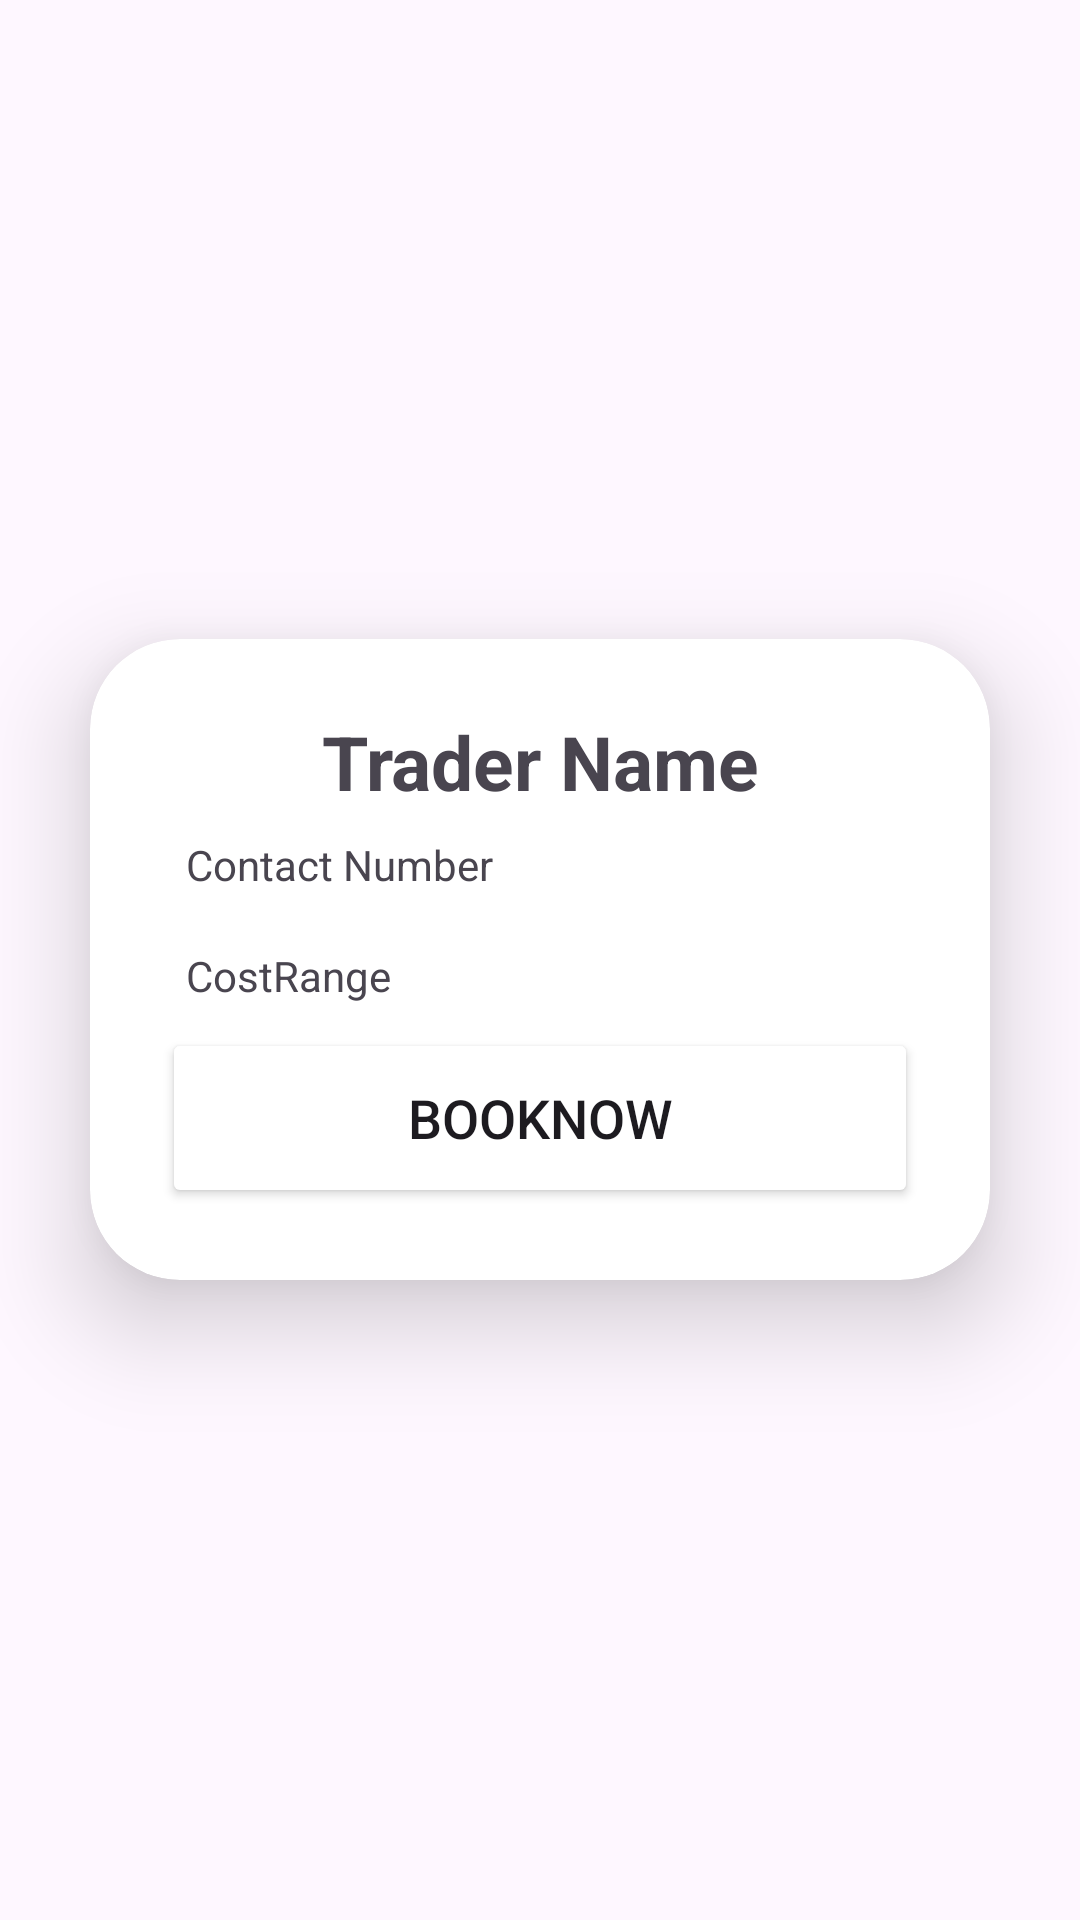

Here is an Android app screen rendered from its layout file. Give the layout XML and the strings, colors and styles it references.
<!-- AndroidManifest.xml: application theme Theme.HireConnect -->
<!-- res/layout/recycler_view_row.xml -->
<?xml version="1.0" encoding="utf-8"?>
<LinearLayout xmlns:android="http://schemas.android.com/apk/res/android"
    xmlns:app="http://schemas.android.com/apk/res-auto"
    xmlns:tools="http://schemas.android.com/tools"
    android:layout_width="match_parent"
    android:layout_height="wrap_content"
    android:orientation="vertical"
    android:gravity="center"
    tools:context=".SearchResultsOfService">

    <androidx.cardview.widget.CardView
        android:layout_width="match_parent"
        android:layout_height="wrap_content"
        android:layout_margin="30dp"
        app:cardCornerRadius="30dp"
        app:cardElevation="20dp"
        android:background="@drawable/custom_edittext">

        <androidx.constraintlayout.widget.ConstraintLayout
            android:layout_width="match_parent"
            android:layout_height="match_parent">

            <LinearLayout
                android:layout_width="match_parent"
                android:layout_height="wrap_content"
                android:layout_gravity="center_horizontal"
                android:orientation="vertical"
                android:padding="24dp"
                app:layout_constraintBottom_toBottomOf="parent"
                app:layout_constraintEnd_toEndOf="parent"
                app:layout_constraintStart_toStartOf="parent"
                app:layout_constraintTop_toTopOf="parent">

                <TextView
                    android:id="@+id/TraderNameText"
                    android:layout_width="match_parent"
                    android:layout_height="wrap_content"
                    android:text="Trader Name"
                    android:textAlignment="center"
                    android:textColor="@color/purple"
                    android:textSize="25dp"
                    android:textStyle="bold" />


                <LinearLayout
                    android:layout_width="match_parent"
                    android:layout_height="wrap_content"
                    android:layout_gravity="center_horizontal"
                    android:orientation="vertical">

                    <TextView
                        android:id="@+id/contactNoText"
                        android:layout_width="wrap_content"
                        android:layout_height="wrap_content"
                        android:layout_marginBottom="2dp"
                        android:padding="8dp"
                        android:text="Contact Number"
                        android:textAlignment="center"
                        android:textColor="@color/purple"
                        android:textSize="14sp" />

                    <TextView
                        android:id="@+id/RangeText"
                        android:layout_width="wrap_content"
                        android:layout_height="wrap_content"
                        android:padding="8dp"
                        android:text="CostRange"
                        android:textAlignment="center"
                        android:textColor="@color/purple"
                        android:textSize="14sp" />
                </LinearLayout>


                <Button
                    android:id="@+id/bookNowBtn"
                    android:layout_width="match_parent"
                    android:layout_height="60dp"

                    android:backgroundTint="@color/purple"
                    android:text="BookNow"
                    android:textSize="18sp"
                    app:cornerRadius="20dp"
                    android:onClick="bookService"/>

            </LinearLayout>
        </androidx.constraintlayout.widget.ConstraintLayout>

    </androidx.cardview.widget.CardView>

</LinearLayout>
<!-- resources referenced by this layout -->
<resources>
  <!-- drawable custom_edittext (drawable) -->
  <?xml version="1.0" encoding="utf-8"?>
  <shape xmlns:android="http://schemas.android.com/apk/res/android"
      android:shape="rectangle">
  
      <stroke
          android:width="3dp"
          android:color="@color/purple"/>
      <corners
          android:radius="20dp"/>
  </shape>
  <style name="Theme.HireConnect" parent="Base.Theme.HireConnect" />
  <style name="Base.Theme.HireConnect" parent="Theme.Material3.DayNight.NoActionBar">
          
          
      </style>
</resources>
